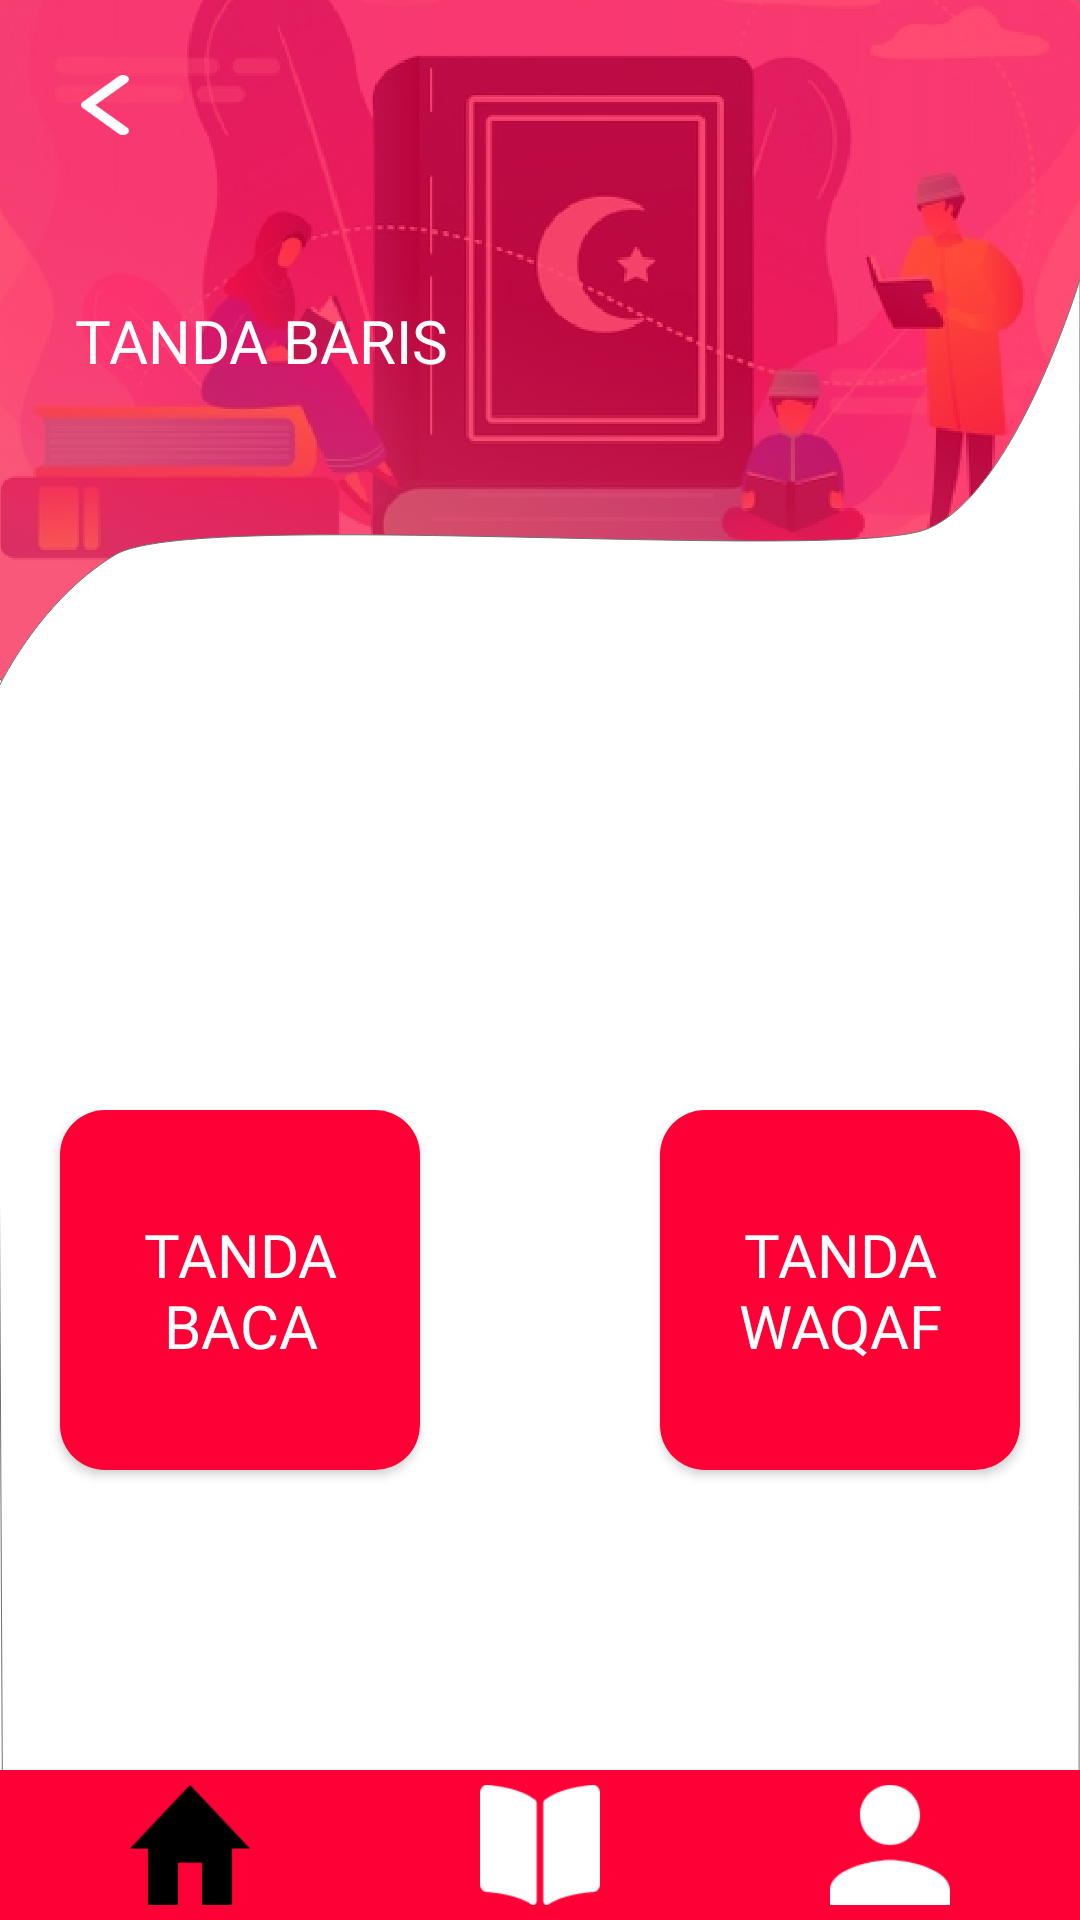

Android layout source for this screen:
<!-- AndroidManifest.xml: application theme Theme.BelajarMengaji.noActionBar -->
<!-- res/layout/activity_tanda_baris.xml -->
<?xml version="1.0" encoding="utf-8"?>
<androidx.constraintlayout.widget.ConstraintLayout xmlns:android="http://schemas.android.com/apk/res/android"
    xmlns:app="http://schemas.android.com/apk/res-auto"
    xmlns:tools="http://schemas.android.com/tools"
    android:layout_width="match_parent"
    android:layout_height="match_parent"
    android:background="@drawable/background"
    tools:context=".Tanda.TandaBarisActivity">

    <ImageView
        android:id="@+id/btn_back"
        android:layout_width="20dp"
        android:layout_height="20dp"
        android:layout_marginStart="25dp"
        android:layout_marginTop="25dp"
        app:layout_constraintStart_toStartOf="parent"
        app:layout_constraintTop_toTopOf="parent"
        app:srcCompat="@drawable/icon_back" />

    <TextView
        android:id="@+id/textView"
        android:layout_width="wrap_content"
        android:layout_height="wrap_content"
        android:layout_marginStart="25dp"
        android:layout_marginTop="100dp"
        android:fontFamily="@font/poppins_medium"
        android:gravity="left"
        android:text="@string/greettwo"
        android:textColor="@color/white"
        android:textSize="20sp"
        android:textAllCaps="true"
        app:layout_constraintStart_toStartOf="parent"
        app:layout_constraintTop_toTopOf="parent" />

    <Button
        android:id="@+id/btn_tandabaca"
        android:layout_width="match_parent"
        android:layout_height="120dp"
        android:layout_marginStart="20dp"
        android:layout_marginTop="370dp"
        android:layout_marginEnd="220dp"
        android:background="@drawable/btn_pink"
        android:fontFamily="@font/poppins_medium"
        android:text="@string/tandabaca"
        android:textAllCaps="true"
        android:textColor="@color/white"
        android:textSize="20sp"
        app:layout_constraintEnd_toEndOf="parent"
        app:layout_constraintStart_toStartOf="parent"
        app:layout_constraintTop_toTopOf="parent" />

    <Button
        android:id="@+id/btn_tandawaqaf"
        android:layout_width="match_parent"
        android:layout_height="120dp"
        android:layout_marginStart="220dp"
        android:layout_marginTop="370dp"
        android:layout_marginEnd="20dp"
        android:background="@drawable/btn_pink"
        android:fontFamily="@font/poppins_medium"
        android:text="@string/waqaf"
        android:textAllCaps="true"
        android:textColor="@color/white"
        android:textSize="20sp"
        app:layout_constraintEnd_toEndOf="parent"
        app:layout_constraintStart_toEndOf="@+id/btn_tandabaca"
        app:layout_constraintTop_toTopOf="parent" />

    <LinearLayout
        android:layout_width="match_parent"
        android:layout_height="50dp"
        android:orientation="horizontal"
        android:background="@color/PrimaryColor"
        android:padding="5dp"
        app:layout_constraintBottom_toBottomOf="parent"
        app:layout_constraintEnd_toEndOf="parent"
        app:layout_constraintStart_toStartOf="parent">


        <ImageView
            android:id="@+id/btn_home"
            android:layout_width="wrap_content"
            android:layout_height="wrap_content"
            android:layout_weight="1"
            app:srcCompat="@drawable/icon_home_black" />

        <ImageView
            android:id="@+id/btn_kuis"
            android:layout_width="wrap_content"
            android:layout_height="wrap_content"
            android:layout_weight="1"
            app:srcCompat="@drawable/icon_kuis_white" />

        <ImageView
            android:id="@+id/btn_akun"
            android:layout_width="wrap_content"
            android:layout_height="wrap_content"
            android:layout_weight="1"
            app:srcCompat="@drawable/icon_akun_white" />
    </LinearLayout>

</androidx.constraintlayout.widget.ConstraintLayout>
<!-- resources referenced by this layout -->
<resources>
  <color name="PrimaryColor">#FF0036</color>
  <color name="white">#FFFFFFFF</color>
  <!-- drawable background: png bitmap (drawable, 422623 bytes) -->
  <!-- drawable btn_pink (drawable) -->
  <?xml version="1.0" encoding="utf-8"?>
  <shape xmlns:android="http://schemas.android.com/apk/res/android"
      android:shape="rectangle">
  
      <solid android:color="@color/PrimaryColor"/>
      <corners android:radius="15dp"/>
  
  </shape>
  <!-- drawable icon_akun_white: png bitmap (drawable, 1962 bytes) -->
  <!-- drawable icon_back: png bitmap (drawable, 1514 bytes) -->
  <!-- drawable icon_home_black: png bitmap (drawable, 1458 bytes) -->
  <!-- drawable icon_kuis_white: png bitmap (drawable, 1286 bytes) -->
  <string name="greettwo">Tanda Baris</string>
  <string name="tandabaca">Tanda Baca</string>
  <string name="waqaf">Tanda Waqaf</string>
  <style name="Theme.BelajarMengaji.noActionBar" parent="Theme.AppCompat.DayNight.NoActionBar" />
</resources>
